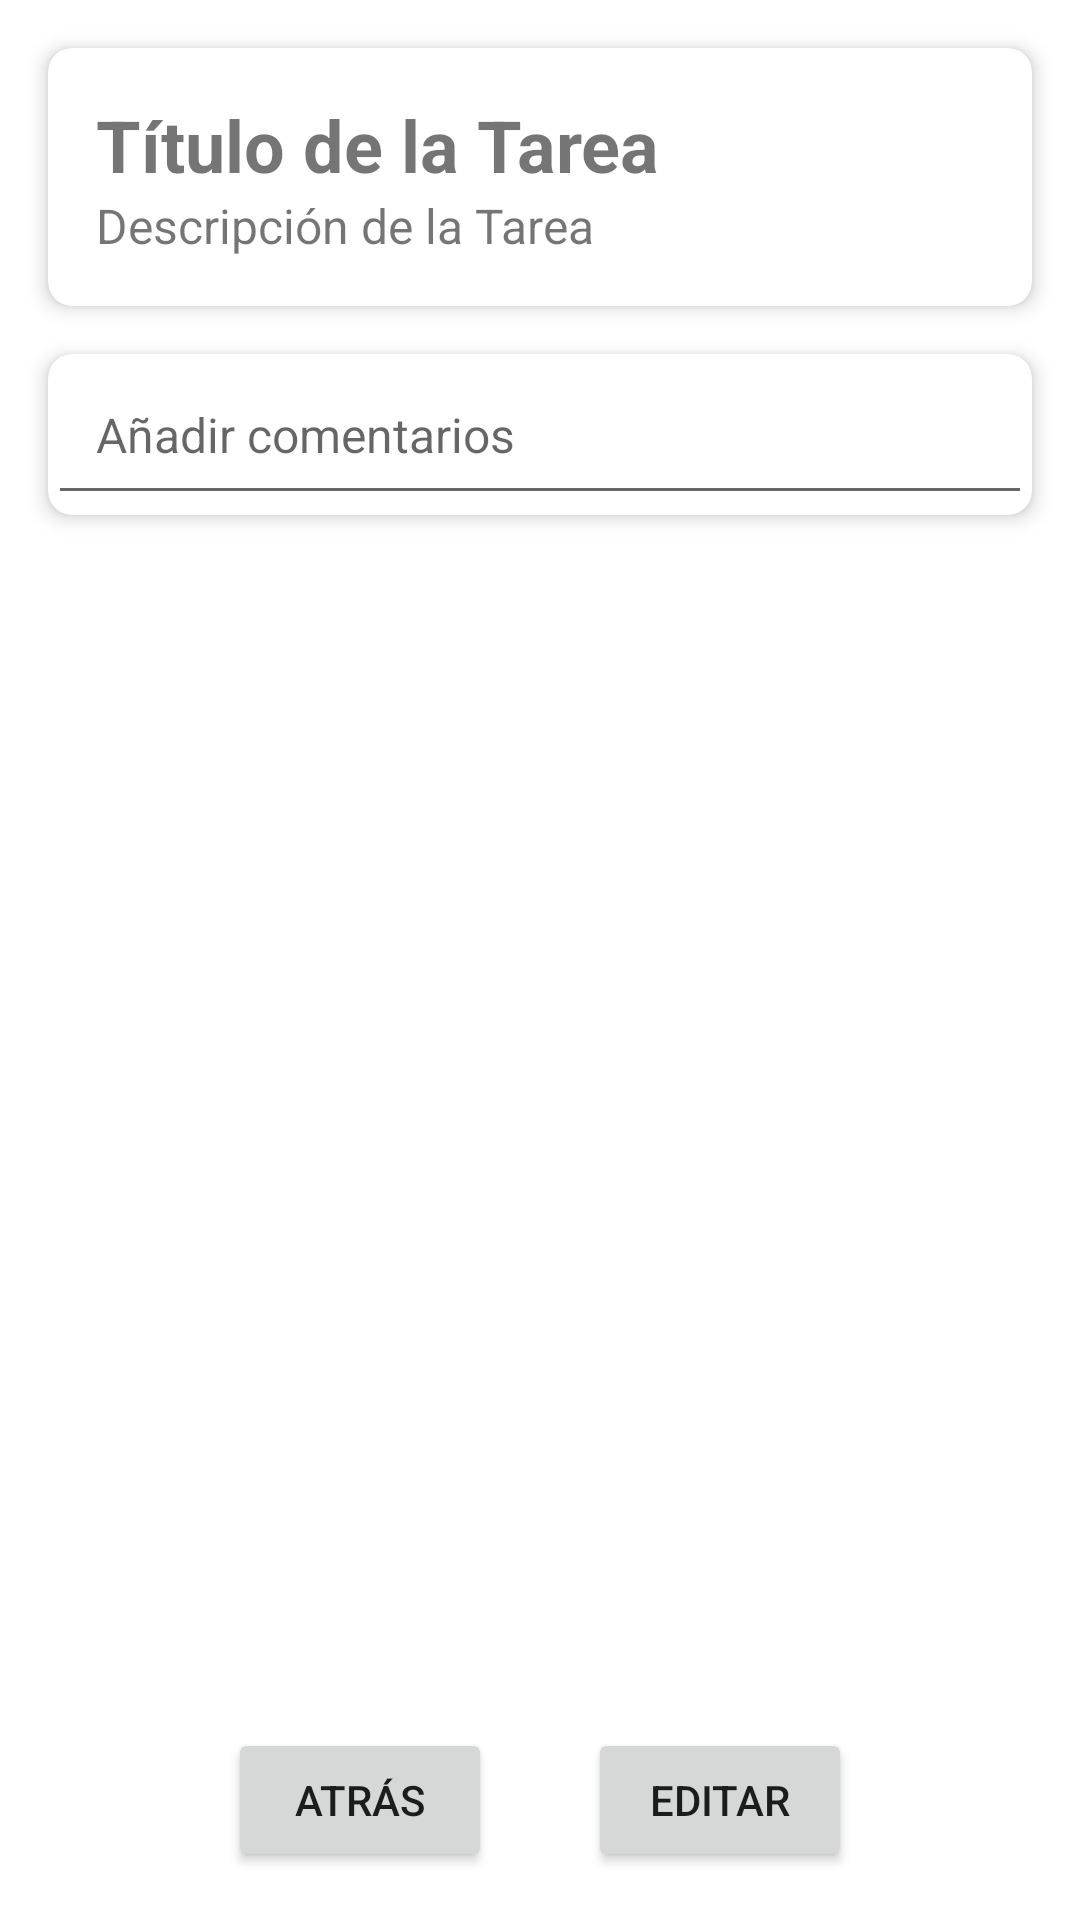

Reconstruct the res/layout file that produces this screen, plus the resources it refers to.
<!-- AndroidManifest.xml: application theme Theme.Maintapp -->
<!-- res/layout/fragment_comments.xml -->
<?xml version="1.0" encoding="utf-8"?>
<androidx.constraintlayout.widget.ConstraintLayout xmlns:android="http://schemas.android.com/apk/res/android"
    xmlns:app="http://schemas.android.com/apk/res-auto"
    xmlns:tools="http://schemas.android.com/tools"
    android:layout_width="match_parent"
    android:layout_height="match_parent"
    tools:context=".MainActivity">

    
    <androidx.cardview.widget.CardView
        android:id="@+id/cardViewTitleDescription"
        android:layout_width="0dp"
        android:layout_height="wrap_content"
        android:layout_margin="16dp"
        android:layout_marginTop="16dp"
        app:cardCornerRadius="8dp"
        app:cardElevation="4dp"
        app:layout_constraintEnd_toEndOf="parent"
        app:layout_constraintStart_toStartOf="parent"
        app:layout_constraintTop_toTopOf="parent">

        <LinearLayout
            android:layout_width="match_parent"
            android:layout_height="match_parent"
            android:orientation="vertical"
            android:padding="16dp">

            <TextView
                android:id="@+id/titleTextDetail"
                android:layout_width="match_parent"
                android:layout_height="wrap_content"
                android:text="Título de la Tarea"
                android:textSize="24sp"
                android:textStyle="bold" />

            <TextView
                android:id="@+id/descriptionTextDetail"
                android:layout_width="match_parent"
                android:layout_height="wrap_content"
                android:text="Descripción de la Tarea"
                android:textSize="16sp" />

        </LinearLayout>
    </androidx.cardview.widget.CardView>

    
    <androidx.cardview.widget.CardView
        android:id="@+id/cardViewComments"
        android:layout_width="0dp"
        android:layout_height="wrap_content"
        android:layout_margin="16dp"
        app:cardCornerRadius="8dp"
        app:cardElevation="4dp"
        app:layout_constraintEnd_toEndOf="parent"
        app:layout_constraintStart_toStartOf="parent"
        app:layout_constraintTop_toBottomOf="@+id/cardViewTitleDescription">

        <EditText
            android:id="@+id/commentsEditText"
            android:layout_width="match_parent"
            android:layout_height="wrap_content"
            android:hint="Añadir comentarios"
            android:maxLines="5"
            android:padding="16dp"
            android:textSize="16sp"></EditText>
    </androidx.cardview.widget.CardView>




    <LinearLayout
        android:layout_width="match_parent"
        android:layout_height="wrap_content"
        app:layout_constraintBottom_toBottomOf="parent"
        android:gravity="center"
        >

        
        <Button
            android:id="@+id/backButton"
            android:layout_width="wrap_content"
            android:layout_height="wrap_content"
            android:layout_margin="16dp"
            android:text="Atrás" />

        
        <Button
            android:id="@+id/editTaskButton"
            android:layout_width="wrap_content"
            android:layout_height="wrap_content"
            android:text="Editar"
            android:layout_margin="16dp"
            />



    </LinearLayout>



</androidx.constraintlayout.widget.ConstraintLayout>
<!-- resources referenced by this layout -->
<resources>
  <style name="Theme.Maintapp" parent="Theme.MaterialComponents.DayNight.DarkActionBar">
          
          <item name="colorPrimary">@color/purple_500</item>
          <item name="colorPrimaryVariant">@color/purple_700</item>
          <item name="colorOnPrimary">@color/white</item>
          
          <item name="colorSecondary">@color/teal_200</item>
          <item name="colorSecondaryVariant">@color/teal_700</item>
          <item name="colorOnSecondary">@color/black</item>
          
          <item name="android:statusBarColor">?attr/colorPrimaryVariant</item>
          
      </style>
  <color name="purple_500">#FF6200EE</color>
  <color name="purple_700">#FF3700B3</color>
  <color name="white">#FFFFFFFF</color>
  <color name="teal_200">#FF03DAC5</color>
  <color name="teal_700">#FF018786</color>
  <color name="black">#FF000000</color>
</resources>
